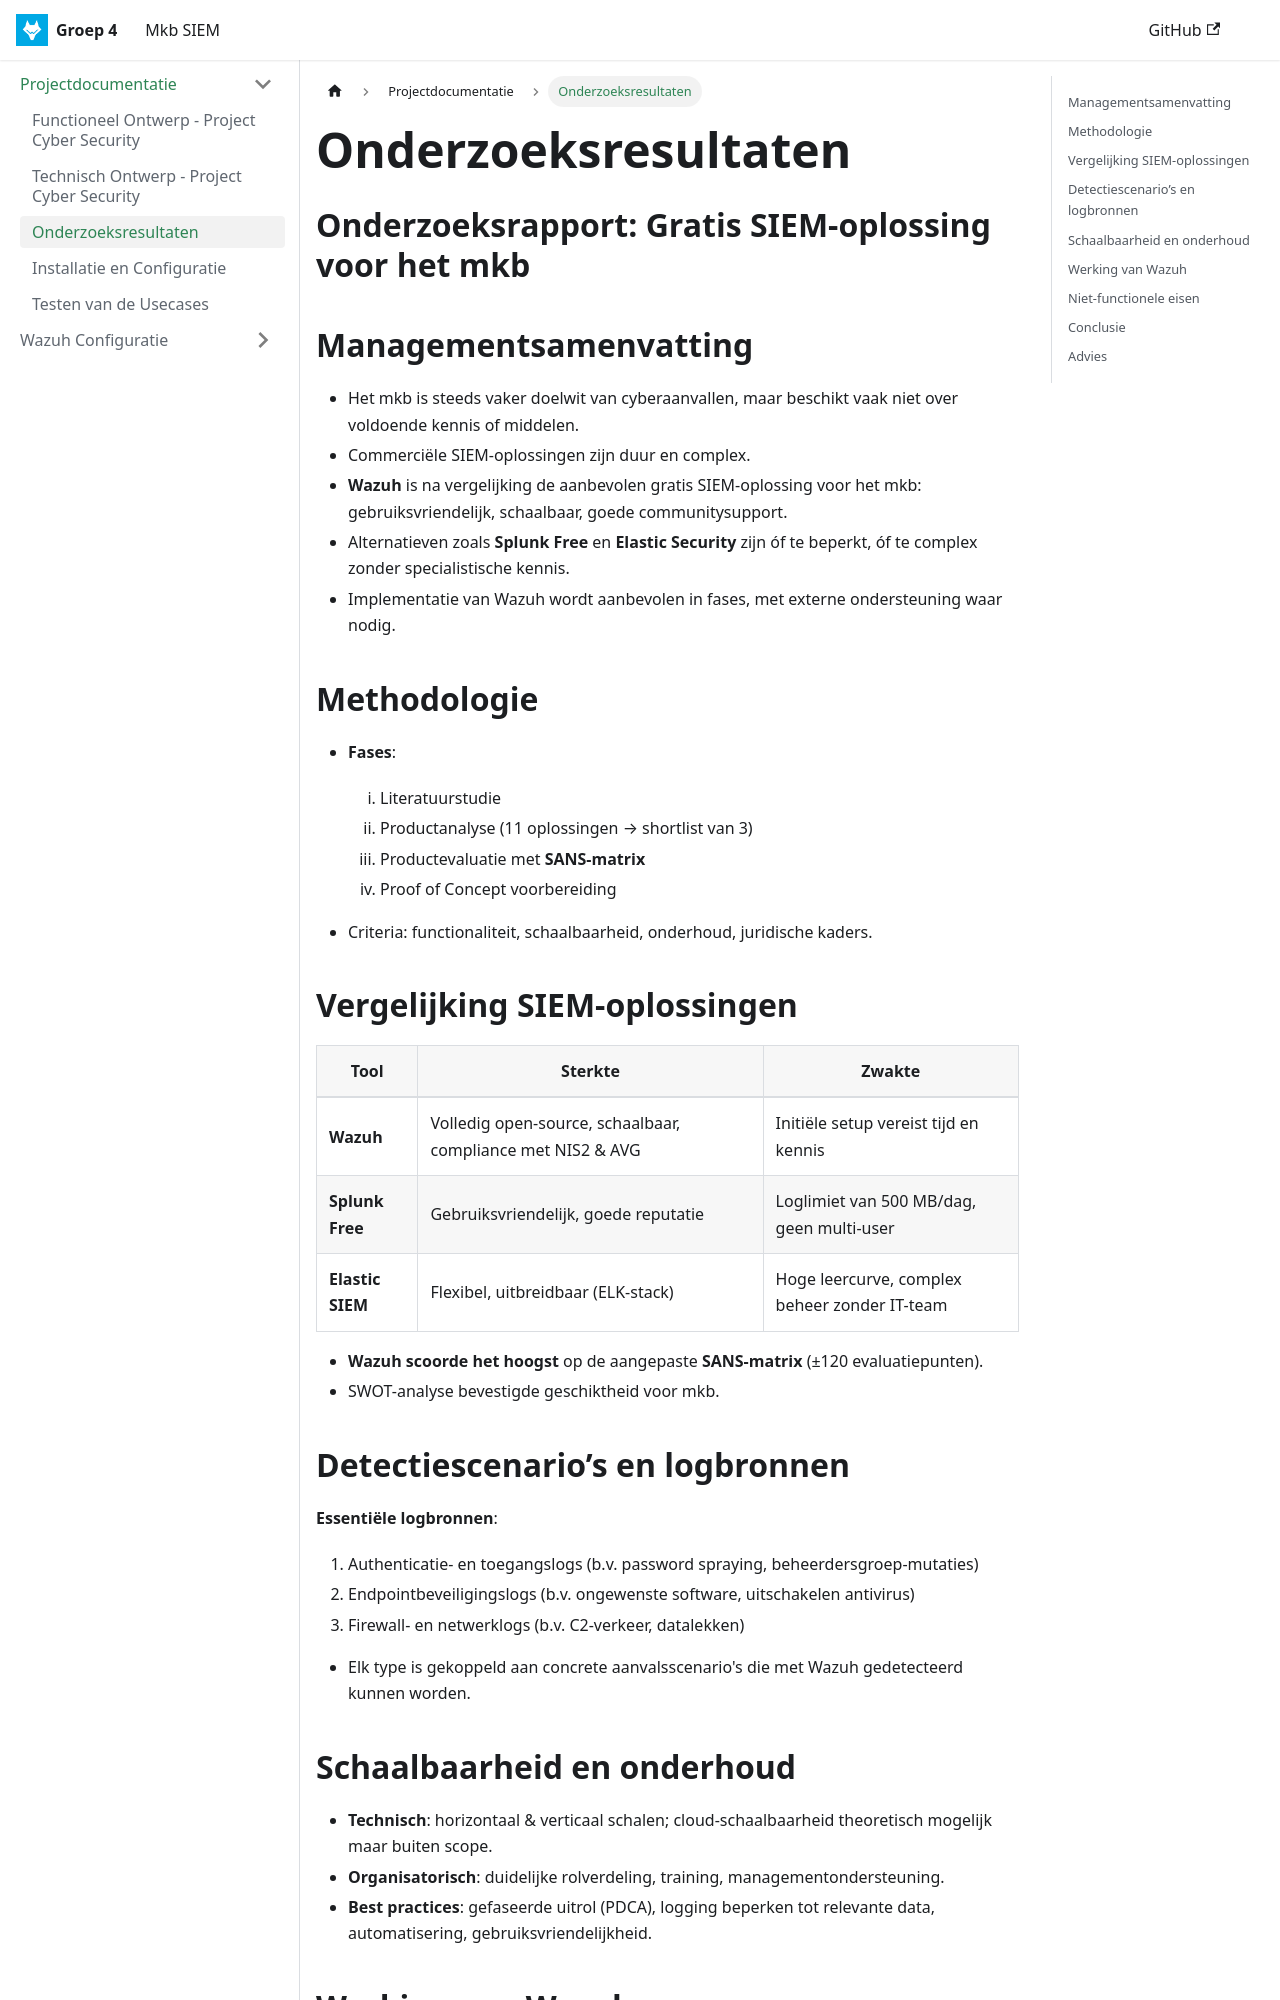

repository: Project-Cybersecurity-HVA/documentation · page: docs/onderzoekresultaten/index.html · generator: docusaurus

# Onderzoeksresultaten


# Onderzoeksrapport: Gratis SIEM-oplossing voor het mkb

## Managementsamenvatting

* Het mkb is steeds vaker doelwit van cyberaanvallen, maar beschikt vaak niet over voldoende kennis of middelen.
* Commerciële SIEM-oplossingen zijn duur en complex.
* **Wazuh** is na vergelijking de aanbevolen gratis SIEM-oplossing voor het mkb: gebruiksvriendelijk, schaalbaar, goede communitysupport.
* Alternatieven zoals **Splunk Free** en **Elastic Security** zijn óf te beperkt, óf te complex zonder specialistische kennis.
* Implementatie van Wazuh wordt aanbevolen in fases, met externe ondersteuning waar nodig.

##  Methodologie

* **Fases**:

  1. Literatuurstudie
  2. Productanalyse (11 oplossingen → shortlist van 3)
  3. Productevaluatie met **SANS-matrix**
  4. Proof of Concept voorbereiding

* Criteria: functionaliteit, schaalbaarheid, onderhoud, juridische kaders.

##  Vergelijking SIEM-oplossingen

| Tool             | Sterkte                                                     | Zwakte                                        |
| ---------------- | ----------------------------------------------------------- | --------------------------------------------- |
| **Wazuh**        | Volledig open-source, schaalbaar, compliance met NIS2 & AVG | Initiële setup vereist tijd en kennis         |
| **Splunk Free**  | Gebruiksvriendelijk, goede reputatie                        | Loglimiet van 500 MB/dag, geen multi-user     |
| **Elastic SIEM** | Flexibel, uitbreidbaar (ELK-stack)                          | Hoge leercurve, complex beheer zonder IT-team |

* **Wazuh scoorde het hoogst** op de aangepaste **SANS-matrix** (±120 evaluatiepunten).
* SWOT-analyse bevestigde geschiktheid voor mkb.

## Detectiescenario’s en logbronnen

**Essentiële logbronnen**:

1. Authenticatie- en toegangslogs (b.v. password spraying, beheerdersgroep-mutaties)
2. Endpointbeveiligingslogs (b.v. ongewenste software, uitschakelen antivirus)
3. Firewall- en netwerklogs (b.v. C2-verkeer, datalekken)

* Elk type is gekoppeld aan concrete aanvalsscenario's die met Wazuh gedetecteerd kunnen worden.
